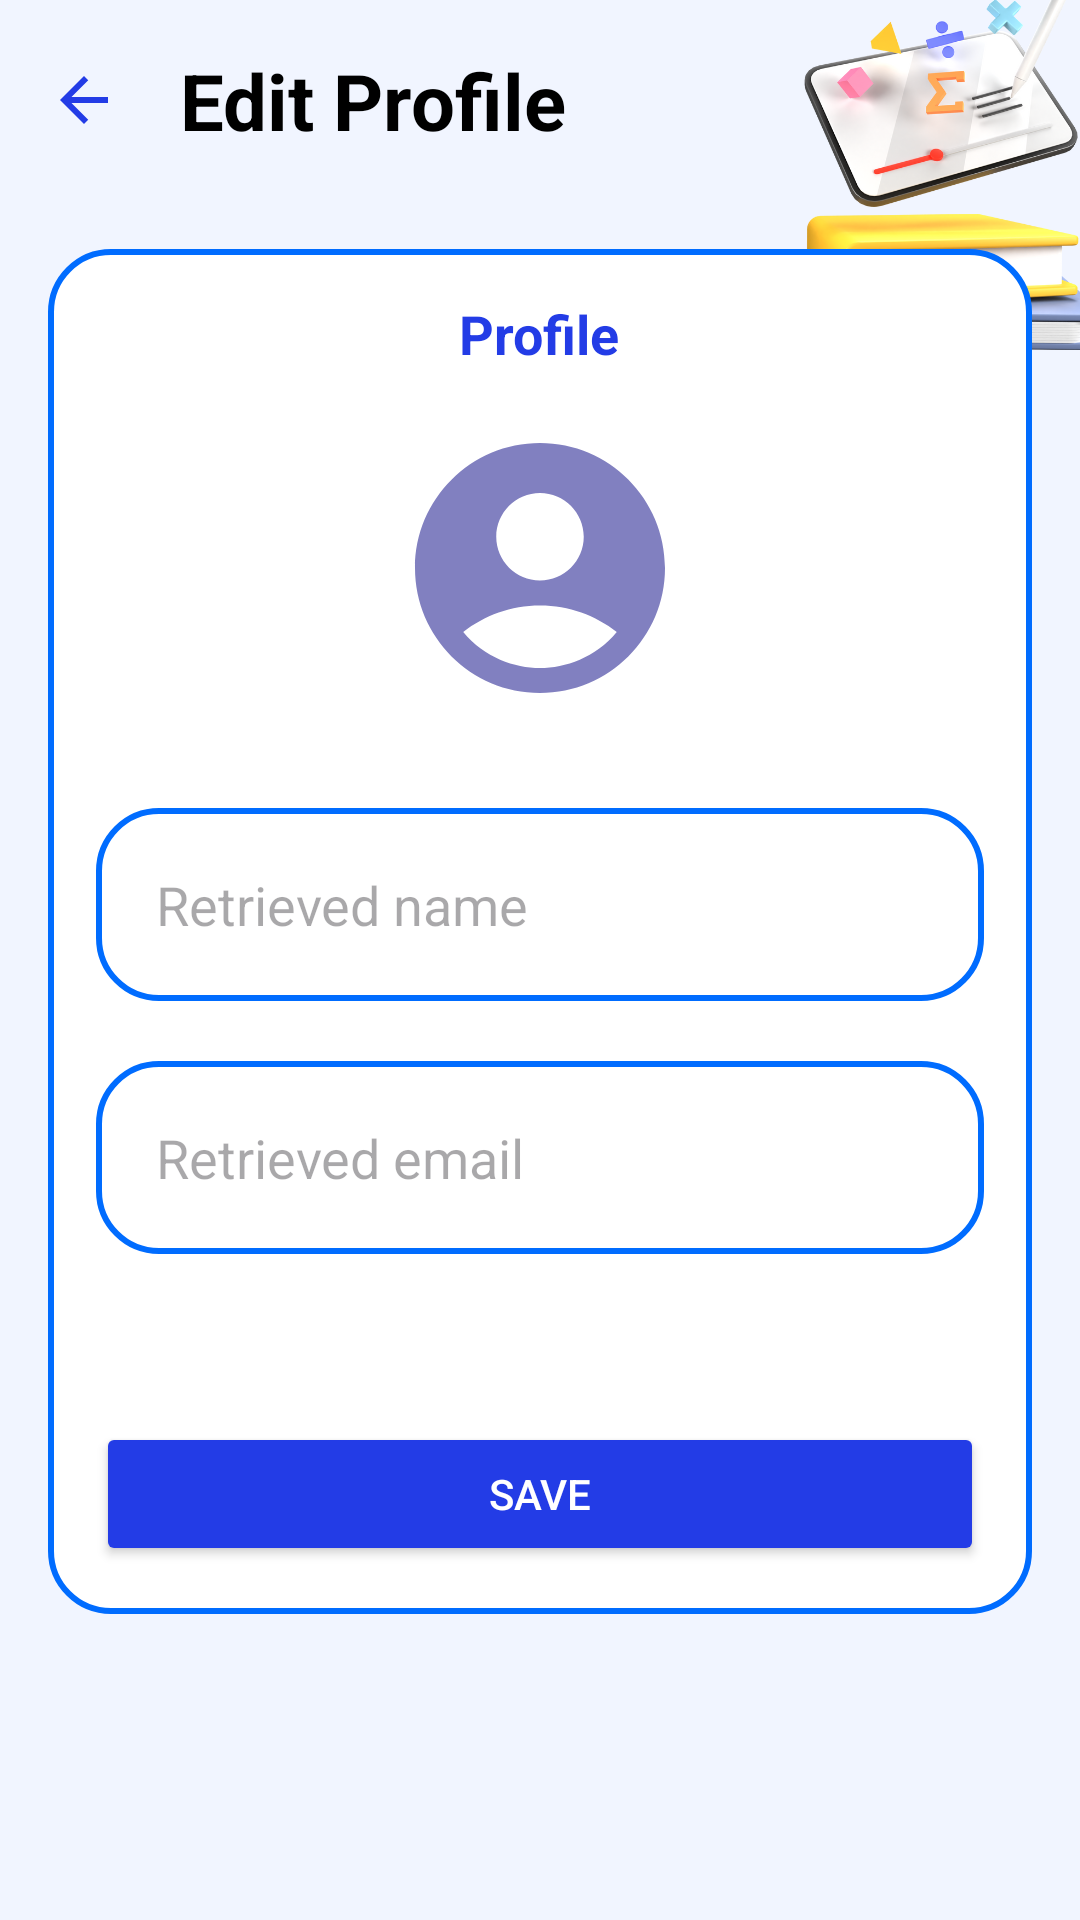

Layout XML and referenced resources for this Android screen:
<!-- AndroidManifest.xml: application theme Theme.Project_JomStudy -->
<!-- res/layout/activity_edit_profile.xml -->
<?xml version="1.0" encoding="utf-8"?>

<LinearLayout
    xmlns:android="http://schemas.android.com/apk/res/android"
    android:layout_width="match_parent"
    android:layout_height="match_parent"
    android:orientation="vertical"
    android:padding="16dp"
    android:background="@drawable/coursebg">

    
    <LinearLayout
        android:layout_width="match_parent"
        android:layout_height="wrap_content"
        android:orientation="horizontal"
        android:gravity="center_vertical">

        <ImageView
            android:id="@+id/backButton"
            android:layout_width="24dp"
            android:layout_height="24dp"
            android:src="@drawable/baseline_arrow_back_24"
            android:contentDescription="Back" />

        <TextView
            android:layout_width="wrap_content"
            android:layout_height="wrap_content"
            android:layout_gravity="center"
            android:layout_marginStart="20dp"
            android:text="Edit Profile"
            android:textColor="@color/black"
            android:textSize="26sp"
            android:textStyle="bold" />
    </LinearLayout>

    
    <LinearLayout
        android:layout_width="match_parent"
        android:layout_height="wrap_content"
        android:layout_marginTop="32dp"
        android:background="@drawable/custom_edit_text"
        android:orientation="vertical"
        android:padding="16dp"
        android:gravity="center">

        <TextView
            android:layout_width="wrap_content"
            android:layout_height="wrap_content"
            android:text="Profile"
            android:textColor="@color/blue_text"
            android:textStyle="bold"
            android:textSize="18sp" />

        <ImageView
            android:id="@+id/profileImageView"
            android:layout_width="100dp"
            android:layout_height="100dp"
            android:src="@drawable/baseline_account_circle_24"
            android:layout_marginTop="16dp"
            android:layout_gravity="center"
            android:scaleType="centerCrop"
            android:background="@drawable/circle_background" />

        <EditText
            android:id="@+id/nameEditText"
            android:layout_width="match_parent"
            android:layout_height="wrap_content"
            android:layout_marginTop="30dp"
            android:hint="Retrieved name"
            android:background="@drawable/custom_edit_text"
            android:padding="20dp"
            android:inputType="text" />

        <EditText
            android:id="@+id/emailEditText"
            android:layout_width="match_parent"
            android:layout_height="wrap_content"
            android:layout_marginTop="20dp"
            android:hint="Retrieved email"
            android:background="@drawable/custom_edit_text"
            android:padding="20dp"
            android:inputType="textEmailAddress" />

        <Button
            android:id="@+id/saveButton"
            android:layout_width="match_parent"
            android:layout_height="wrap_content"
            android:layout_marginTop="56dp"
            android:text="SAVE"
            android:backgroundTint="@color/blue_text"
            android:textColor="@android:color/white" />
    </LinearLayout>

</LinearLayout>
<!-- resources referenced by this layout -->
<resources>
  <color name="black">#FF000000</color>
  <color name="blue_text">#233ce6</color>
  <!-- drawable baseline_account_circle_24 (drawable) -->
  <vector xmlns:android="http://schemas.android.com/apk/res/android" android:height="30dp" android:tint="#8180C0" android:viewportHeight="24" android:viewportWidth="24" android:width="30dp">
        
      <path android:fillColor="@android:color/white" android:pathData="M12,2C6.48,2 2,6.48 2,12s4.48,10 10,10s10,-4.48 10,-10S17.52,2 12,2zM12,6c1.93,0 3.5,1.57 3.5,3.5S13.93,13 12,13s-3.5,-1.57 -3.5,-3.5S10.07,6 12,6zM12,20c-2.03,0 -4.43,-0.82 -6.14,-2.88C7.55,15.8 9.68,15 12,15s4.45,0.8 6.14,2.12C16.43,19.18 14.03,20 12,20z"/>
      
  </vector>
  <!-- drawable baseline_arrow_back_24 (drawable) -->
  <vector xmlns:android="http://schemas.android.com/apk/res/android" android:autoMirrored="true" android:height="24dp" android:tint="@color/blue_text" android:viewportHeight="24" android:viewportWidth="24" android:width="24dp">
  
      <path android:fillColor="@android:color/white" android:pathData="M20,11H7.83l5.59,-5.59L12,4l-8,8 8,8 1.41,-1.41L7.83,13H20v-2z"/>
      
  </vector>
  <!-- drawable coursebg: png bitmap (drawable, 115098 bytes) -->
  <!-- drawable custom_edit_text (drawable) -->
  <?xml version="1.0" encoding="utf-8"?>
  <shape xmlns:android="http://schemas.android.com/apk/res/android"
      android:shape="rectangle">
      <solid android:color="#FFFFFF" />
      <stroke
          android:width="2dp"
          android:color="@color/dark_blue"/>
  
      <corners
          android:radius="20dp"/>
  
  </shape>
  <style name="Theme.Project_JomStudy" parent="Base.Theme.Project_JomStudy" />
  <color name="dark_blue">#006cff</color>
  <style name="Base.Theme.Project_JomStudy" parent="Theme.Material3.DayNight.NoActionBar" />
</resources>
